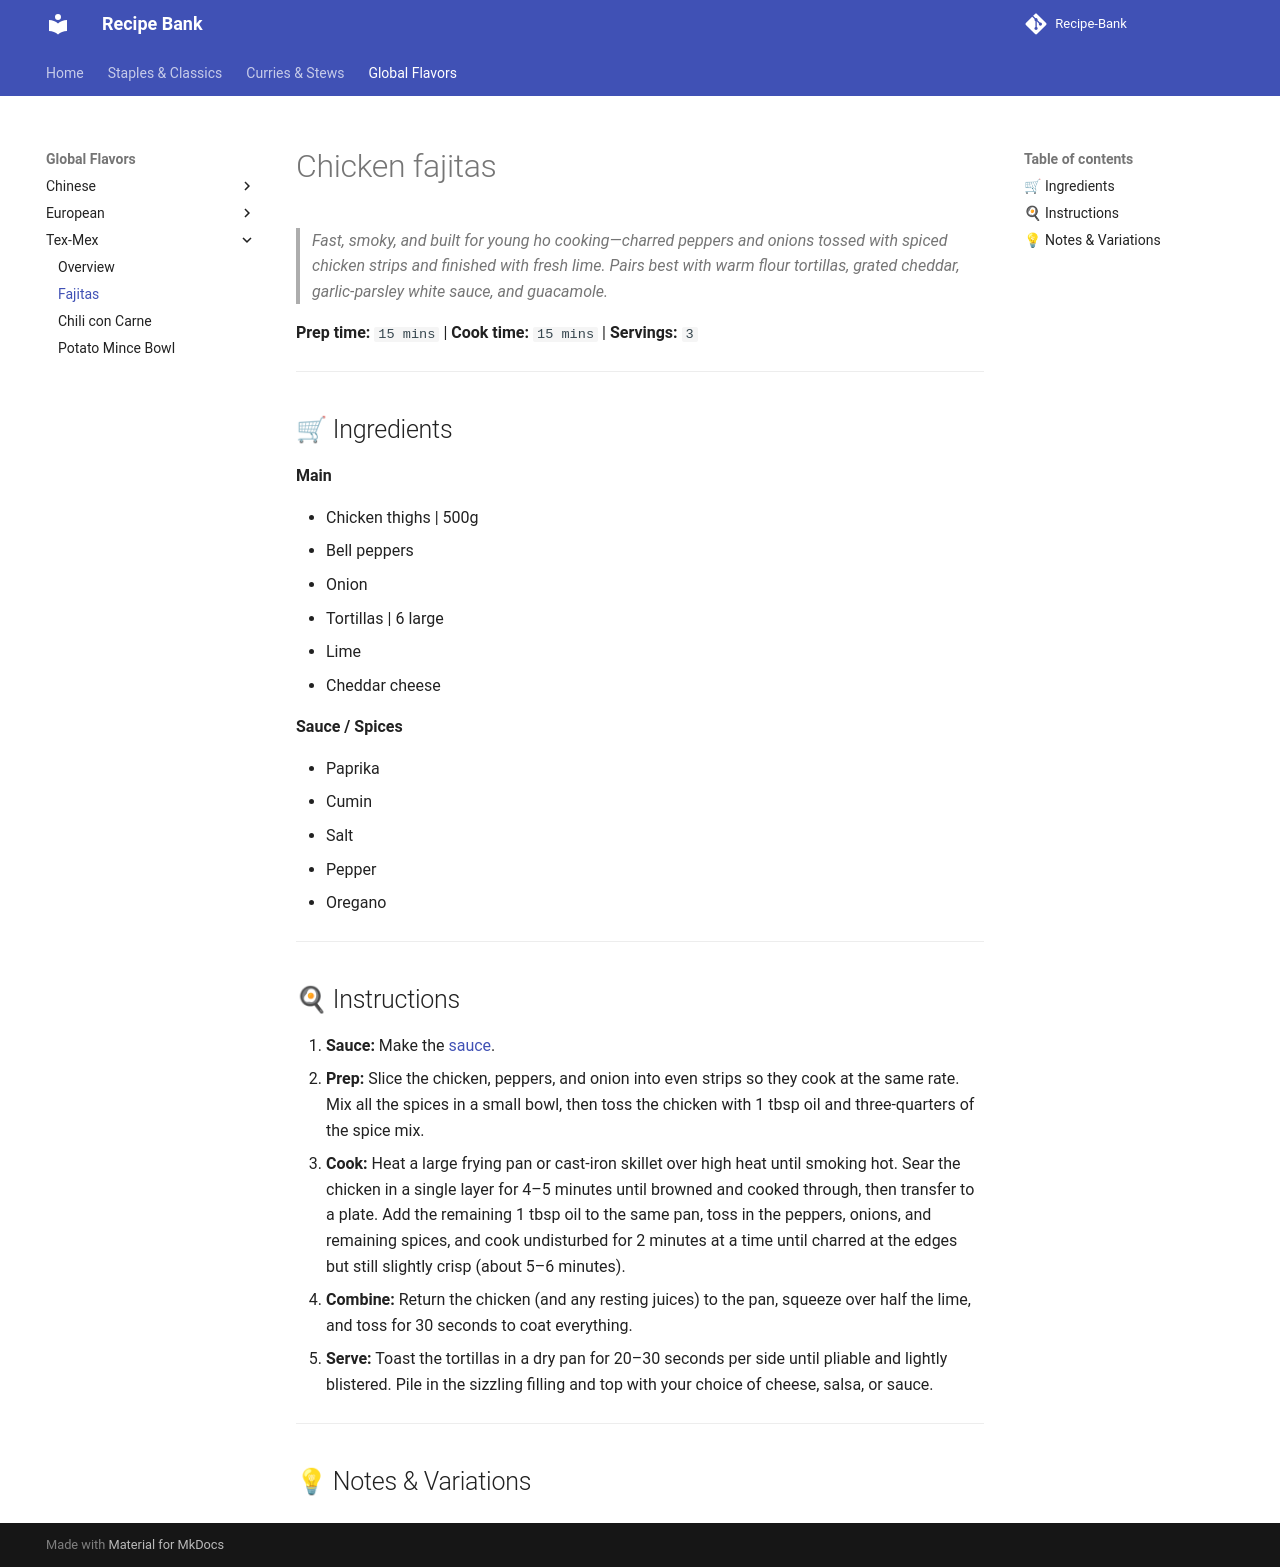

repository: ItsTachie/Recipe-Bank · page: global/tex-mex/chicken_fajitas/index.html · generator: mkdocs

---
title: chicken_fajitas
cuisine: Tex-Mex
prep_time: "15"
cook_time: "15"
servings: "3"
tags:
  - recipe
---

# Chicken fajitas

> *Fast, smoky, and built for young ho cooking—charred peppers and onions tossed with spiced chicken strips and finished with fresh lime. Pairs best with warm flour tortillas, grated cheddar, garlic-parsley white sauce, and guacamole.*

**Prep time:** `15 mins` | **Cook time:** `15 mins` | **Servings:** `3`

---
## 🛒 Ingredients

**Main**

-  Chicken thighs | 500g 
- Bell peppers
- Onion
- Tortillas | 6 large
- Lime
- Cheddar cheese

**Sauce / Spices**

- Paprika 
- Cumin
- Salt 
- Pepper
- Oregano

---
## 🍳 Instructions

1. **Sauce:** Make the [sauce](../../staples/rice/modules/garlic_parsley_sauce.md).
2. **Prep:** Slice the chicken, peppers, and onion into even strips so they cook at the same rate. Mix all the spices in a small bowl, then toss the chicken with 1 tbsp oil and three-quarters of the spice mix.
3. **Cook:** Heat a large frying pan or cast-iron skillet over high heat until smoking hot. Sear the chicken in a single layer for 4–5 minutes until browned and cooked through, then transfer to a plate. Add the remaining 1 tbsp oil to the same pan, toss in the peppers, onions, and remaining spices, and cook undisturbed for 2 minutes at a time until charred at the edges but still slightly crisp (about 5–6 minutes).
4. **Combine:** Return the chicken (and any resting juices) to the pan, squeeze over half the lime, and toss for 30 seconds to coat everything.
5. **Serve:** Toast the tortillas in a dry pan for 20–30 seconds per side until pliable and lightly blistered. Pile in the sizzling filling and top with your choice of cheese, salsa, or sauce.

---
## 💡 Notes & Variations
